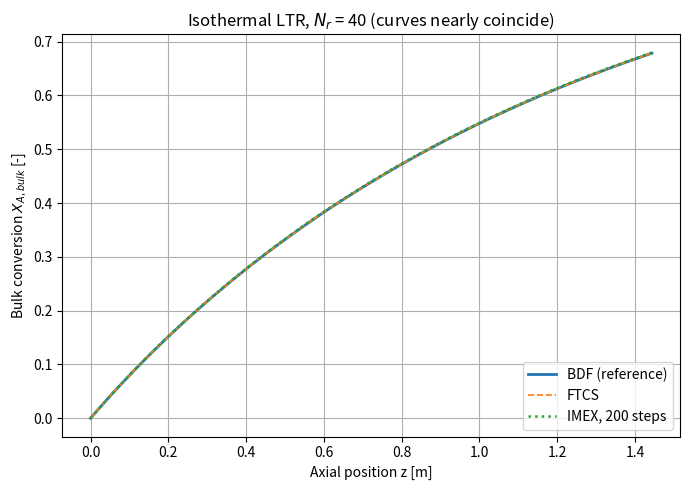
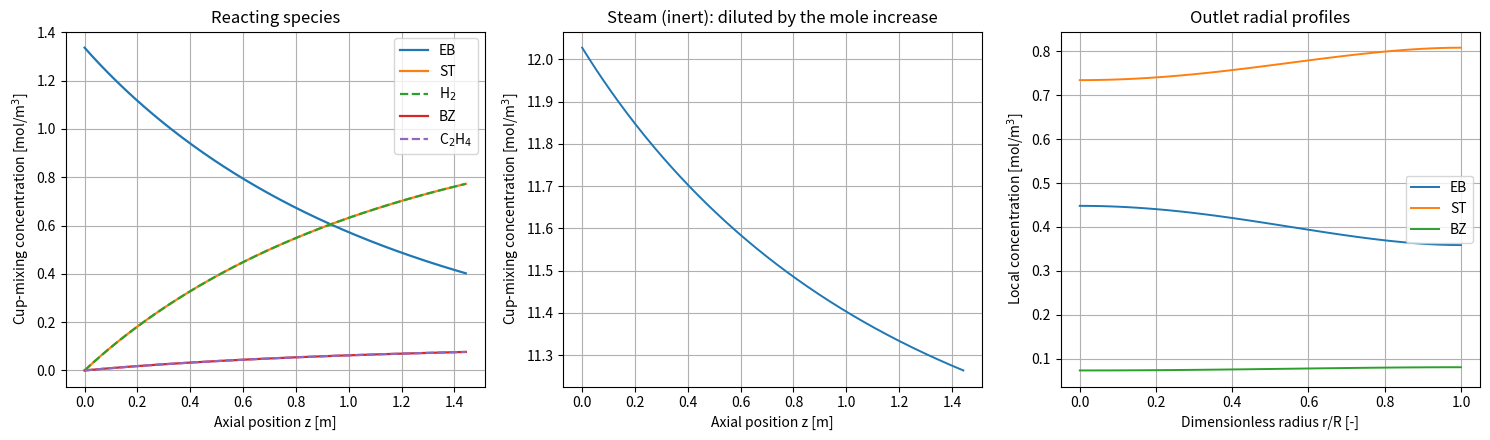

Write the Python code that produced these figures, in order.
"""
Example 4.1 LTR isothermal - comparison of solution methods (Python version)
============================================================================
A guiding example: the styrene reactor
4. The PDE(s) problem(s)
4.1 Isothermal steady-state Laminar Tubular Reactor (LTR)   (slides 21-26)

NOTATION (as in the slides)
    A = ethylbenzene (EB), B = styrene (ST); also H2, BZ (benzene),
    C2H4 (ethylene) and W (steam, inert).
        R1:  EB -> ST + H2        rate constant k1
        R2:  EB -> BZ + C2H4      rate constant k2
    n_i = v_z*C_i : local axial molar flux of species i   [kmol/(m^2 s)]
    X_A(r,z) = 1 - n_A(r,z)/n_A0(r)     local CONVERSION of EB
    Y_B(r,z) = n_B(r,z)/n_A0(r)         local YIELD of styrene

PROBLEM (4.1): one nonlinear, PARABOLIC PDE in (r, z)

    2*vbar0*(1 - (r/R)^2) * dX_A/dz =
         = D*(1/r)*d/dr( r*dX_A/dr ) + (k1 + k2)*(1 - X_A)/(1 + epsA*X_A)

    BC1  @ r = 0, for all z :  dX_A/dr = 0   (symmetry)
    BC2  @ r = R, for all z :  dX_A/dr = 0   (impermeable wall)
    BC3  @ z = 0, for all r :  X_A = 0       (feed)

    z plays the role of time: the solution is MARCHED from z = 0 to z = L.

ONE SPATIAL DISCRETIZATION, THREE WAYS OF MARCHING IN z
    The radius is discretized with N_r = 40 intervals and second-order finite
    differences (METHOD OF LINES): the PDE becomes a system of ODEs in z, one
    per radial node. The same discretized system is then marched in z by:
      1) FTCS  - Forward-Time (explicit Euler in z), Centred-Space.
                 Simplest possible scheme; limited by STABILITY.
      2) IMEX  - IMplicit-EXplicit Euler: radial diffusion (the stiff part)
                 implicit, reaction explicit. One tridiagonal LINEAR system per
                 step, with a constant matrix factorized once.
                 Limited by ACCURACY (first order in z).
      3) BDF   - scipy.integrate.solve_ivp(method='BDF'): variable-order
                 (1 to 5) backward differentiation formulas with adaptive step,
                 the Python counterpart of MATLAB's ode15s. Used as REFERENCE.
    Finally, from the BDF solution, the concentrations of ALL species are
    computed along the reactor and plotted.

HOW TO RUN
    python example_4_1_ltr_methods_comparison.py
    (requires numpy, scipy, matplotlib)

UNITS
    Lengths in m, velocities in m/s, D in m^2/s, rate constants in 1/s,
    molar flows in kmol/s, concentrations in kmol/m^3.

INDEXING NOTE
    Python arrays start at 0: node 0 is the axis (r = 0) and node N_r is the
    wall (r = R). The MATLAB version of this script uses 1 ... N_r+1.
"""

import time
import numpy as np
import scipy.sparse as sp
from scipy.sparse.linalg import splu
from scipy.integrate import solve_ivp, trapezoid
import matplotlib.pyplot as plt

# =============================================================================
# 1) PARAMETERS
# =============================================================================

# --- Kinetic parameters (Arrhenius, Sec. 1.5) ---
Rg   = 8.314        # gas constant (NB: R is the tube radius)      [kJ/(kmol K)]
k0_1 = 1.47e5       # pre-exponential factor, R1                   [1/s]
Ea1  = 90.98e3      # activation energy, R1                        [kJ/kmol]
k0_2 = 9.02e10      # pre-exponential factor, R2                   [1/s]
Ea2  = 207.99e3     # activation energy, R2                        [kJ/kmol]

# --- Operating conditions (Sec. 1.6), same as Sections 2-3 ---
T0     = 900.0                     # temperature, FIXED (isothermal)  [K]
P      = 1e5                       # pressure (isobaric)              [Pa]
F_A0   = 1/3600                    # inlet molar flow of EB, 1 kmol/h [kmol/s]
F_W0   = 9/3600                    # inlet molar flow of steam        [kmol/s]
F_tot0 = F_A0 + F_W0               # total inlet molar flow           [kmol/s]
y_A0   = F_A0/F_tot0               # inlet mole fraction of EB (0.10) [-]
epsA   = y_A0*1                    # expansion factor (delta_nu = +1) [-]
Q0     = F_tot0*1e3*Rg*T0/P        # total inlet volumetric flow      [m^3/s]
C_tot  = P/(1e3*Rg*T0)             # total molar concentration P/RT   [kmol/m^3]
C_A0   = y_A0*C_tot                # inlet concentration of EB        [kmol/m^3]
V_tot  = 0.30                      # total volume (as the PFR, Ex. 3.1) [m^3]

k1   = k0_1*np.exp(-Ea1/(Rg*T0))   # [1/s]
k2   = k0_2*np.exp(-Ea2/(Rg*T0))   # [1/s]
ksum = k1 + k2                     # [1/s]
S    = k1/ksum                     # selectivity to ST, constant at fixed T [-]

# --- Geometry of the multitubular reactor ---
R     = 0.015                      # tube radius                      [m]
vbar0 = 1.0                        # mean inlet velocity per tube     [m/s]
tau   = V_tot/Q0                   # mean residence time              [s]
L     = vbar0*tau                  # tube length                      [m]
N_t   = Q0/(np.pi*R**2*vbar0)      # number of tubes                  [-]
D     = 1e-4                       # diffusivity (all species)        [m^2/s]

# --- Radial grid (common to ALL methods) ---
N_r  = 40                          # number of radial INTERVALS
r    = np.linspace(0.0, R, N_r + 1)   # nodes: r[0] = 0 (axis) ... r[N_r] = R (wall)
dr   = R/N_r
v0   = 2*vbar0*(1 - (r/R)**2)      # Poiseuille profile at the nodes
v0[-1] = 0.0                       # exactly zero at the wall (no slip)
n_in = N_r                         # number of MARCHED nodes (all but the wall)

print(f"Isothermal LTR: N_t = {N_t:.0f} tubes, R = {R:.3f} m, "
      f"L = {L:.3f} m, N_r = {N_r}\n")

# =============================================================================
# LOCAL HELPER FUNCTIONS
# =============================================================================

def build_laplacian(r):
    """Sparse finite-difference matrix of (1/r) d/dr (r d/dr) on the nodes
    r[0] = 0 ... r[-1] = R, with zero-gradient conditions at the axis (BC1)
    and at the wall (BC2), both imposed with a ghost node."""
    n  = r.size
    dr = r[1] - r[0]
    lo = np.zeros(n - 1)      # sub-diagonal:   entry (i, i-1)
    di = np.zeros(n)          # main diagonal:  entry (i, i)
    up = np.zeros(n - 1)      # super-diagonal: entry (i, i+1)
    # Axis: (1/r) dX/dr -> d2X/dr2 (L'Hopital), so the Laplacian is 2*d2X/dr2;
    # with the symmetric ghost node X(-dr) = X(+dr) it becomes 4*(X1 - X0)/dr^2
    di[0] = -4/dr**2
    up[0] =  4/dr**2
    # Interior nodes: central differences for d2X/dr2 + (1/r) dX/dr
    i = np.arange(1, n - 1)
    lo[i - 1] = 1/dr**2 - 1/(2*r[i]*dr)
    di[i]     = -2/dr**2
    up[i]     = 1/dr**2 + 1/(2*r[i]*dr)
    # Wall: ghost node X(R+dr) = X(R-dr) -> 2*(X_{N-1} - X_N)/dr^2
    lo[n - 2] = 2/dr**2
    di[n - 1] = -2/dr**2
    return sp.diags([lo, di, up], [-1, 0, 1], format="csr")


def wall_value(XN):
    """Wall conversion from its ALGEBRAIC equation (v0(R) = 0):
        0 = a*(XN - Xw) + ksum*(1 - Xw)/(1 + epsA*Xw),   a = 2*D/dr^2
    (XN = neighbouring node). Multiplying by (1 + epsA*Xw) gives the quadratic
        a*epsA*Xw^2 + b*Xw - c = 0,  b = a + ksum - a*epsA*XN,  c = a*XN + ksum
    whose positive root is written in the numerically stable form below."""
    a = 2*D/dr**2
    b = a + ksum - a*epsA*XN
    c = a*XN + ksum
    return 2*c/(b + np.sqrt(b**2 + 4*a*epsA*c))


def src(X):
    """Reaction source term of (4.1): (k1 + k2)*(1 - X_A)/(1 + epsA*X_A)."""
    return ksum*(1 - X)/(1 + epsA*X)


def rhs_interior(z, Xi):
    """dX_i/dz at the marched nodes (all but the wall):
        f_i = [ D*(Lap X)_i + (k1+k2)*(1 - X_i)/(1 + epsA*X_i) ] / v0_i
    The wall value is appended first ("slaved" to its neighbour)."""
    X  = np.append(Xi, wall_value(Xi[-1]))
    LX = Lap @ X
    return (D*LX[:n_in] + src(Xi))/v0[:n_in]


def with_wall(Xi):
    """Append the (slaved) wall value to the marched nodes.
    Works on a single profile (1-D) or on many profiles (2-D, one per row)."""
    Xi = np.atleast_2d(Xi)
    return np.column_stack([Xi, wall_value(Xi[:, -1])])


def bulk_average(Xs):
    """Flow-averaged ("cup-mixing") value over the cross-section:
        Xb = integral(v0*X*r dr) / integral(v0*r dr)   (trapezoidal rule)
    Xs: one ROW per axial position, one COLUMN per radial node."""
    w = v0*r
    return trapezoid(np.atleast_2d(Xs)*w, r, axis=1)/trapezoid(w, r)


def numerical_jacobian(F, x):
    """Forward finite differences, one column per variable (same scheme as
    in the Newton solver of Example 2.2)."""
    F0 = F(x)
    J  = np.zeros((F0.size, x.size))
    for j in range(x.size):
        h  = 1e-7*max(1.0, abs(x[j]))
        xh = x.copy()
        xh[j] += h
        J[:, j] = (F(xh) - F0)/h
    return J


def march_ftcs(nz):
    """Explicit Euler in z on the method-of-lines system:
        X_i^{n+1} = X_i^n + dz*f_i(X^n)   (marched nodes), wall slaved.
    Returns (Xall, ok, n_blow): Xall has one ROW per axial step; the march
    stops (ok = False) as soon as the solution blows up."""
    dz = L/nz
    Xi = np.zeros(n_in)
    Xall = np.zeros((nz + 1, n_in + 1))
    Xall[0] = with_wall(Xi)[0]
    for n in range(1, nz + 1):
        Xi = Xi + dz*rhs_interior((n - 1)*dz, Xi)      # explicit Euler step
        if not np.all(np.isfinite(Xi)) or np.max(np.abs(Xi)) > 10:
            return Xall[:n], False, n                   # divergence detected
        Xall[n] = with_wall(Xi)[0]
    return Xall, True, None


def march_imex(nz):
    """IMEX Euler: implicit radial diffusion, explicit reaction.
        (diag(v0)/dz - D*Lap) X^{n+1} = diag(v0)/dz X^n + src(X^n)
    The wall row has v0 = 0: it becomes the algebraic wall equation (with the
    reaction evaluated at the previous step, an O(dz) approximation).
    The matrix does not change with n: LU-factorize ONCE (splu), then only
    forward/back substitutions (cheap: the matrix is tridiagonal)."""
    dz  = L/nz
    Mdz = sp.diags(v0/dz)
    lu  = splu((Mdz - D*Lap).tocsc())                  # factorize once
    Xk  = np.zeros(N_r + 1)
    Xall = np.zeros((nz + 1, N_r + 1))
    for k in range(1, nz + 1):
        b  = Mdz @ Xk + src(Xk)                        # explicit part (reaction)
        Xk = lu.solve(b)                               # implicit part (diffusion)
        Xall[k] = Xk
    return Xall


# =============================================================================
# 2) THE DISCRETIZED SYSTEM (method of lines)
# =============================================================================
# At each marched node i (v0 > 0):   v0_i * dX_i/dz = D*(Lap X)_i + src(X_i)
# At the wall (v0 = 0) the equation has NO dz-derivative: it is ALGEBRAIC,
#     0 = D*(Lap X)_wall + src(X_wall)
# a quadratic in X_wall, solved in closed form by wall_value(): the wall is
# "slaved" to its neighbour and is never marched.
Lap = build_laplacian(r)

# =============================================================================
# 3) STABILITY OF EXPLICIT EULER: where the FTCS limit comes from
# =============================================================================
# Explicit Euler applied to dX/dz = J X (J = Jacobian of rhs_interior)
# multiplies, at each step, every eigen-component of the error by
# (1 + dz*lambda). Stability requires |1 + dz*lambda| <= 1 for ALL
# eigenvalues lambda of J. Here they are real and negative, so
#          dz <= 2/|lambda|_max
# The largest |lambda| comes from the node next to the wall, where the
# diffusion term is divided by a very small velocity v0(r_{N-1}). A quick
# (Gershgorin) upper bound of that row is
#          |lambda|_max  <~  4*D/(v0(r_{N-1})*dr^2)
# and since v0(r_{N-1}) ~ 4*vbar0/N_r and dr = R/N_r:
#          |lambda|_max  ~  D*N_r^3/(vbar0*R^2)   ->   dz_crit ~ N_r^(-3)
# The EXACT value is computed here from the eigenvalues of J at the inlet.
J         = numerical_jacobian(lambda Xi: rhs_interior(0.0, Xi), np.zeros(n_in))
lam       = np.linalg.eigvals(J)
lam_max   = np.max(np.abs(lam))
dz_crit   = 2/lam_max                                  # exact explicit-Euler limit
lam_gersh = 4*D/(v0[n_in - 1]*dr**2)                   # quick upper bound
print(f"Stability of explicit Euler (FTCS), N_r = {N_r}")
print(f"  |lambda|_max = {lam_max:.3e} 1/m (Gershgorin bound {lam_gersh:.3e} 1/m)")
print(f"  critical step dz_crit = 2/|lambda|_max = {dz_crit:.3e} m  ->  "
      f"at least {int(np.ceil(L/dz_crit))} steps\n")

# =============================================================================
# 4) METHOD 3 FIRST: BDF (it provides the REFERENCE solution)
# =============================================================================
# jac_sparsity: the Jacobian is tridiagonal (each node talks only to its two
# neighbours), so it is approximated with 3 evaluations of f instead of n_in.
# first_step: small, because at z = 0 the wall value jumps to X_wall > 0 while
# its neighbours are still 0 (the inlet is a discontinuity).
jac_pattern = sp.diags([np.ones(n_in - 1), np.ones(n_in), np.ones(n_in - 1)],
                       [-1, 0, 1])
z = np.linspace(0.0, L, 301)                            # output grid
bdf_opts = dict(method="BDF", rtol=1e-8, atol=1e-10,
                jac_sparsity=jac_pattern, first_step=1e-6*L)
t0 = time.perf_counter()
# First run WITHOUT output grid: sol_steps.t then contains exactly the
# accepted steps chosen by the solver (to count them).
sol_steps = solve_ivp(rhs_interior, (0.0, L), np.zeros(n_in), **bdf_opts)
nsteps_bdf = sol_steps.t.size - 1                       # accepted steps
t_bdf = time.perf_counter() - t0
# Second run with the output grid t_eval, for tables and plots
sol = solve_ivp(rhs_interior, (0.0, L), np.zeros(n_in), t_eval=z, **bdf_opts)
X_bdf  = with_wall(sol.y.T)                             # rows: z, cols: r (wall appended)
Xb_bdf = bulk_average(X_bdf)                            # cup-mixing average
X_ref  = Xb_bdf[-1]

# =============================================================================
# 5) METHOD 1: FTCS (explicit Euler in z)
# =============================================================================
# (a) a step just BELOW the critical one: stable
nz_ftcs = int(np.ceil(1.05*L/dz_crit))                 # 5% more steps than the minimum
t0 = time.perf_counter()
X_ftcs, ok, _ = march_ftcs(nz_ftcs)
t_ftcs = time.perf_counter() - t0
Xb_ftcs = bulk_average(X_ftcs)                          # bulk conversion at every step
z_ftcs  = np.linspace(0.0, L, nz_ftcs + 1)
# (b) a step just ABOVE the critical one: diverges
nz_bad = int(np.floor(0.95*L/dz_crit))                 # 5% fewer steps than the minimum
_, ok_bad, n_blow = march_ftcs(nz_bad)

# =============================================================================
# 6) METHOD 2: IMEX Euler (implicit diffusion, explicit reaction)
# =============================================================================
nz_imex_list = [200, 2000]
Xb_imex, t_imex = [], []
for k, nz in enumerate(nz_imex_list):
    t0 = time.perf_counter()
    X_imex = march_imex(nz)
    t_imex.append(time.perf_counter() - t0)
    Xbz = bulk_average(X_imex)                          # bulk conversion at every step
    Xb_imex.append(Xbz[-1])
    if k == 0:
        Xbz_imex1 = Xbz                                 # coarse history, for the plot
z_imex1 = np.linspace(0.0, L, nz_imex_list[0] + 1)

# =============================================================================
# 7) COMPARISON TABLE
# =============================================================================
print(f"Comparison of marching methods (same radial grid, N_r = {N_r})")
print(f"{'Method':40s} {'z-steps':>10s} {'X_bulk(L)':>12s} {'|error|':>12s} {'CPU [s]':>10s}")
print(f"{'BDF, solve_ivp (reference, rtol 1e-8)':40s} {nsteps_bdf:10d} {X_ref:12.6f} "
      f"{'-':>12s} {t_bdf:10.3f}")
print(f"{'FTCS, 5% below dz_crit':40s} {nz_ftcs:10d} {Xb_ftcs[-1]:12.6f} "
      f"{abs(Xb_ftcs[-1] - X_ref):12.1e} {t_ftcs:10.3f}")
if not ok_bad:
    print(f"{'FTCS, 5% above dz_crit':40s} {nz_bad:10d} {'DIVERGED@' + str(n_blow):>12s} "
          f"{'-':>12s} {'-':>10s}")
for nz, xb, t in zip(nz_imex_list, Xb_imex, t_imex):
    print(f"{'IMEX Euler, ' + str(nz) + ' steps':40s} {nz:10d} {xb:12.6f} "
          f"{abs(xb - X_ref):12.1e} {t:10.3f}")
print("Notes: FTCS pays for STABILITY (the step is fixed by the near-wall nodes);\n"
      "       IMEX pays for ACCURACY (first order: error ~ 1/steps);\n"
      "       BDF adapts order and step: fewest steps for a given accuracy.\n")

# =============================================================================
# 8) CONCENTRATIONS OF ALL SPECIES ALONG THE REACTOR (from BDF)
# =============================================================================
# Local yields per mole of EB fed along the same streamline (slide 26: equal
# diffusivities -> stoichiometry holds at every point):
#   EB   : 1 - X_A
#   ST   : Y_B = S*X_A                  (R1, constant S at fixed T)
#   H2   : Y_H2   = Y_B                 (formed with ST by R1)
#   BZ   : Y_BZ   = (1 - S)*X_A         (R2)
#   C2H4 : Y_C2H4 = Y_BZ                (formed with BZ by R2)
#   W    : F_W0/F_A0 = 9                (inert)
# Total moles per mole of EB fed: 1/y_A0 + X_A (each converted EB gives
# 2 moles). Hence the local mole fraction of species i is
#   y_i = Y_i/(1/y_A0 + X_A) = y_A0*Y_i/(1 + epsA*X_A)
# and, isothermal and isobaric, the local concentration is
#   C_i = y_i*C_tot = C_A0*Y_i/(1 + epsA*X_A)
# (for EB this is the familiar C_A = C_A0*(1 - X_A)/(1 + epsA*X_A)).
names = ["EB", "ST", "H$_2$", "BZ", "C$_2$H$_4$", "W"]


def yields(X):
    """Yields of the six species (last axis) for any array of X_A values."""
    X = np.asarray(X)
    return np.stack([1 - X, S*X, S*X, (1 - S)*X, (1 - S)*X,
                     (F_W0/F_A0)*np.ones_like(X)], axis=-1)


def concentrations(X):
    """Local concentrations C_i = C_A0*Y_i/(1 + epsA*X_A)   [kmol/m^3]."""
    X = np.asarray(X)
    return C_A0*yields(X)/(1 + epsA*X)[..., None]


# (a) CUP-MIXING (flow-averaged) concentrations along z: what a sample of the
#     whole tube outlet at position z would contain. The flows add up linearly
#     over the section, so F_i(z) = F_A0*Y_i,bulk(z) and
#     C_i,cup(z) = F_i(z)/Q(z) with Q = Q0*(1 + epsA*X_bulk).
C_cup = concentrations(Xb_bdf)                          # rows: z, cols: species
# (b) LOCAL concentrations over the whole (r, z) domain
C_loc = concentrations(X_bdf)                           # z x r x species

print("Outlet flows of the whole reactor [kmol/h] and cup-mixing concentrations [mol/m^3]")
Y_out = yields(Xb_bdf[-1])
for s, name in enumerate(names):
    label = name.replace("$", "").replace("_", "")
    print(f"  {label:7s}  F = {3600*F_A0*Y_out[s]:.4f} kmol/h   "
          f"C = {1e3*C_cup[-1, s]:8.3f} mol/m^3")

# =============================================================================
# 9) PLOTS
# =============================================================================
# Figure 1: the three methods on the bulk conversion
plt.figure("Example 4.1 - methods comparison", figsize=(7, 5))
plt.plot(z, Xb_bdf, "-", lw=2.0, label="BDF (reference)")
plt.plot(z_ftcs, Xb_ftcs, "--", lw=1.2, label="FTCS")
plt.plot(z_imex1, Xbz_imex1, ":", lw=1.8, label=f"IMEX, {nz_imex_list[0]} steps")
plt.xlabel("Axial position z [m]")
plt.ylabel("Bulk conversion $X_{A,bulk}$ [-]")
plt.title(f"Isothermal LTR, $N_r$ = {N_r} (curves nearly coincide)")
plt.legend(loc="lower right")
plt.grid(True)
plt.tight_layout()

# Figure 2: concentrations of all species (BDF solution)
fig, ax = plt.subplots(1, 3, figsize=(15, 4.5), num="Example 4.1 - species concentrations")
styles = ["-", "-", "--", "-", "--"]                    # dashed: coincident curves
for s in range(5):                                       # reacting species
    ax[0].plot(z, 1e3*C_cup[:, s], styles[s], lw=1.6, label=names[s])
ax[0].set_xlabel("Axial position z [m]")
ax[0].set_ylabel("Cup-mixing concentration [mol/m$^3$]")
ax[0].set_title("Reacting species")
ax[0].legend(loc="upper right")
ax[0].grid(True)
# NB: the ST and H2 curves coincide, and so do BZ and C2H4 (same reaction).

ax[1].plot(z, 1e3*C_cup[:, 5], lw=1.4)                  # steam
ax[1].set_xlabel("Axial position z [m]")
ax[1].set_ylabel("Cup-mixing concentration [mol/m$^3$]")
ax[1].set_title("Steam (inert): diluted by the mole increase")
ax[1].grid(True)

for s in (0, 1, 3):                                      # outlet radial profiles
    ax[2].plot(r/R, 1e3*C_loc[-1, :, s], lw=1.4, label=names[s])
ax[2].set_xlabel("Dimensionless radius r/R [-]")
ax[2].set_ylabel("Local concentration [mol/m$^3$]")
ax[2].set_title("Outlet radial profiles")
ax[2].legend(loc="center right")
ax[2].grid(True)
fig.tight_layout()

plt.show()
